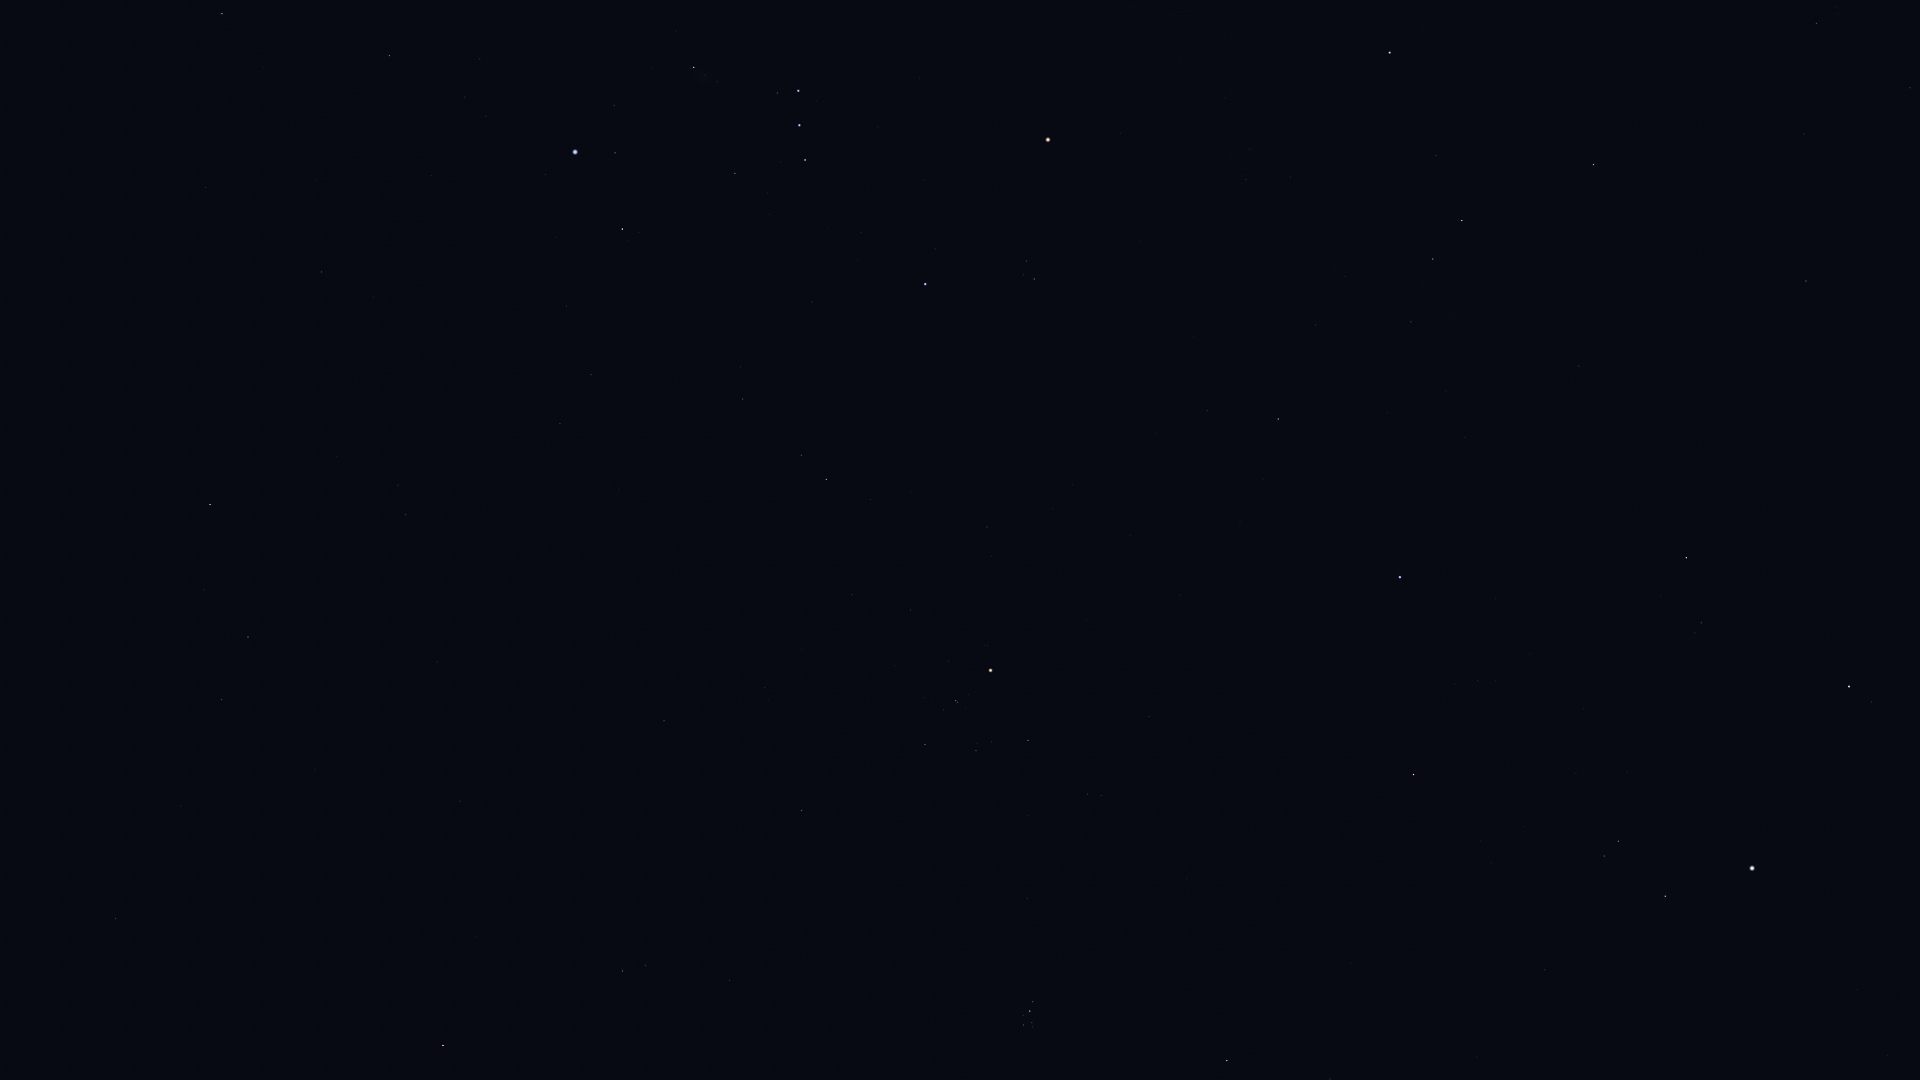

Values plotted in this chart, from the file beside it:
Star_ID, Name, X, Y
13701, Azha, 115, 919
14135, Menkar, 443, 1046
15197, Zibal, 181, 806
15900, HIP 15900, 623, 971
16537, Ran, 222, 700
17378, Rana, 248, 637
17489, Celaeno, 1027, 1027
17499, Electra, 1024, 1025
17531, Taygeta, 1033, 1027
17573, Maia, 1032, 1023
17579, Asterope, 1036, 1024
17608, Merope, 1023, 1016
17702, Alcyone, 1030, 1011
17851, Pleione, 1035, 1003
18543, Zaurak, 210, 505
18614, Menkib, 1330, 1079
18724, HIP 18724, 801, 811
19587, Beid, 405, 515
19849, Keid, 398, 485
20205, Prima Hyadum, 925, 745
20455, Secunda Hyadum, 976, 751
20648, HIP 20648, 992, 742
20889, Ain, 1028, 741
20894, Chamukuy, 956, 701
21109, Hoggar, 718, 549
21421, Aldebaran, 990, 671
21444, HIP 21444, 560, 424
21594, Sceptrum, 321, 272
21881, HIP 21881, 1149, 717
22109, HIP 22109, 591, 375
22449, Tabit, 826, 480
22491, Mouhoun, 126, 69
22701, HIP 22701, 566, 306
22730, HIP 22730, 741, 405
23015, Hassaleh, 1413, 775
23416, Almaaz, 1665, 896
23453, Saclateni, 1604, 856
23685, HIP 23685, 222, 14
23767, Haedus, 1618, 841
23875, Cursa, 622, 229
24244, HIP 24244, 486, 117
24305, HIP 24305, 389, 56
24327, HIP 24327, 465, 97
24436, Rigel, 575, 152
24608, Capella, 1752, 868
24845, HIP 24845, 480, 59
24873, HIP 24873, 500, 68
25336, Bellatrix, 925, 284
25428, Elnath, 1400, 577
25930, Mintaka, 805, 160
26207, Meissa, 1034, 279
26241, Hatysa, 694, 68
26311, Alnilam, 799, 125
26451, Tianguan, 1278, 419
26727, Alnitak, 798, 91
27913, HIP 27913, 1315, 325
27989, Betelgeuse, 1048, 140
28360, Menkalinan, 1849, 687
28380, Mahasim, 1686, 558
28614, HIP 28614, 1120, 133
... 16 more rows
